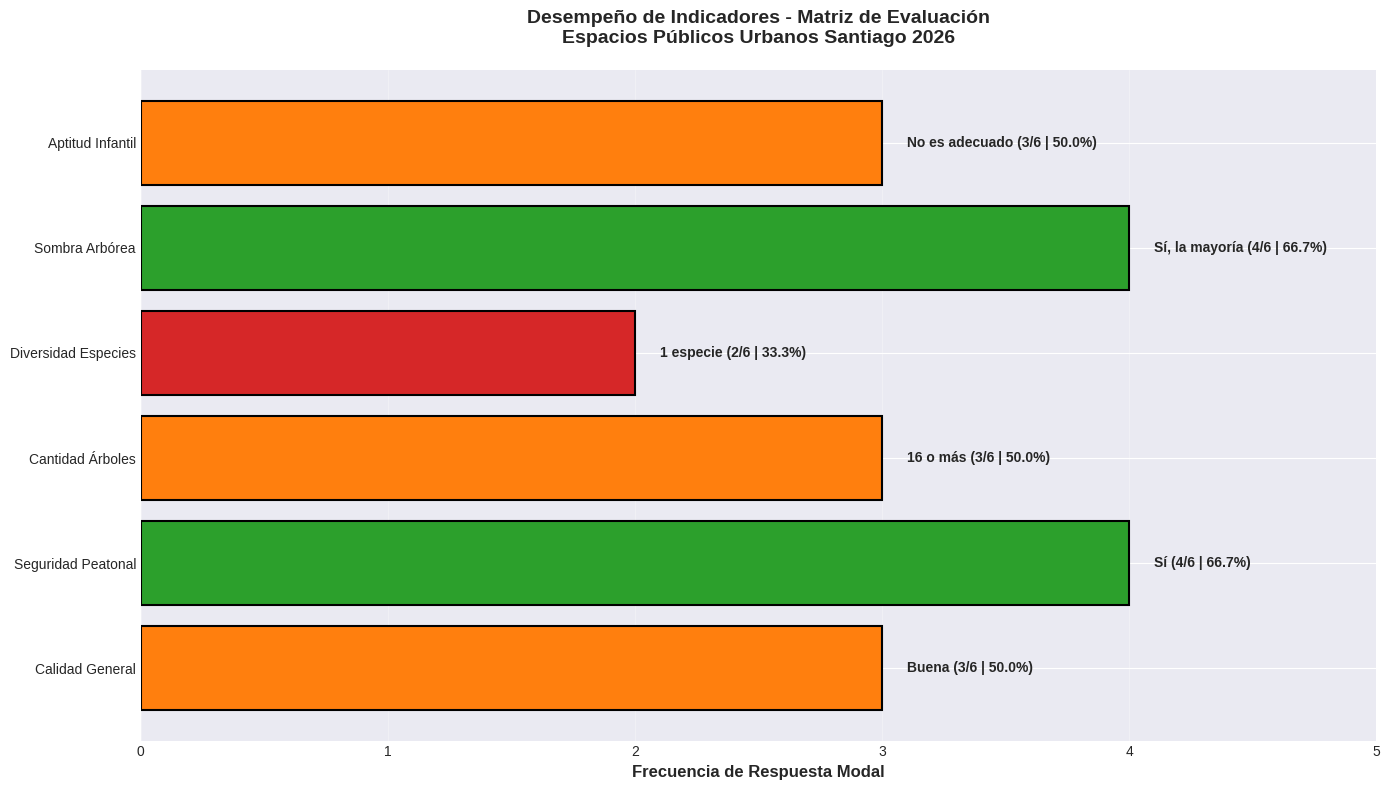

This figure's Python source: (Note: this script raises an exception after producing the figure.)
#!/usr/bin/env python3
# -*- coding: utf-8 -*-

"""
Script: Análisis Estadístico Integrado - Espacios Públicos Urbanos
Propósito: Generar análisis estadístico y visualizaciones mejorando README académico
Institución: INACAP - Energía & Sostenibilidad
Período: Enero 2026
Autor: Felipe Aguilera

Requisitos:
    pandas >= 1.3.0
    numpy >= 1.20.0
    matplotlib >= 3.3.0
    seaborn >= 0.11.0
"""

import pandas as pd
import numpy as np
import matplotlib.pyplot as plt
import seaborn as sns
from datetime import datetime
import warnings

warnings.filterwarnings('ignore')

# Configuración de estilos
plt.style.use('seaborn-v0_8-darkgrid')
sns.set_palette("husl")

# ==============================================================================
# SECCIÓN 1: DATOS DE LA ENCUESTA
# ==============================================================================

def cargar_datos_encuesta():
    """Cargar datos de la encuesta Survey123"""
    
    datos = {
        'Calidad General': {
            'Buena': 3,
            'Mediana': 2,
            'Baja': 1
        },
        'Seguridad Peatonal': {
            'Sí': 4,
            'No': 2,
            'Parcialmente': 0
        },
        'Cantidad Árboles': {
            '16 o más': 3,
            '1-5': 2,
            '6-15': 0,
            '0': 1
        },
        'Diversidad Especies': {
            '1 especie': 2,
            '2-3 especies': 2,
            '4 o más especies': 1,
            'Ninguna': 1
        },
        'Sombra Arbórea': {
            'Sí, la mayoría': 4,
            'Algunos': 1,
            'Muy pocos': 0,
            'Ninguno': 1
        },
        'Aptitud Infantil': {
            'No es adecuado': 3,
            'Sí, es amplio y adecuado': 2,
            'Es algo limitado': 1
        }
    }
    
    return datos

# ==============================================================================
# SECCIÓN 2: ANÁLISIS ESTADÍSTICO
# ==============================================================================

def calcular_estadisticas(datos):
    """Calcular estadísticas descriptivas por indicador"""
    
    estadisticas = {}
    
    for indicador, respuestas in datos.items():
        total = sum(respuestas.values())
        
        estadisticas[indicador] = {
            'total_respuestas': total,
            'categorias': respuestas,
            'porcentajes': {cat: (freq / total) * 100 for cat, freq in respuestas.items()},
            'respuesta_modal': max(respuestas, key=respuestas.get),
            'frecuencia_modal': max(respuestas.values())
        }
    
    return estadisticas

def analisis_cobertura_verde(datos):
    """Análisis integrado de cobertura verde"""
    
    arboles_data = datos['Cantidad Árboles']
    con_arboles = arboles_data['16 o más'] + arboles_data['1-5']
    total = sum(arboles_data.values())
    
    cobertura_verde = (con_arboles / total) * 100
    
    return {
        'espacios_con_arboles': con_arboles,
        'total_espacios': total,
        'porcentaje_cobertura': cobertura_verde
    }

def analisis_seguridad_infantil(datos):
    """Análisis de aptitud para actividades infantiles"""
    
    infantil = datos['Aptitud Infantil']
    no_adecuado = infantil['No es adecuado']
    adecuado = infantil['Sí, es amplio y adecuado']
    limitado = infantil['Es algo limitado']
    total = sum(infantil.values())
    
    return {
        'no_adecuado_pct': (no_adecuado / total) * 100,
        'adecuado_pct': (adecuado / total) * 100,
        'limitado_pct': (limitado / total) * 100,
        'total_espacios': total,
        'deficiencia_critica': no_adecuado
    }

# ==============================================================================
# SECCIÓN 3: VISUALIZACIONES
# ==============================================================================

def crear_grafico_comparativo(datos, estadisticas):
    """Crear gráfico comparativo de desempeño de indicadores"""
    
    fig, ax = plt.subplots(figsize=(14, 8))
    
    indicadores = list(datos.keys())
    respuestas_modales = [estadisticas[ind]['respuesta_modal'] for ind in indicadores]
    frecuencias_modales = [estadisticas[ind]['frecuencia_modal'] for ind in indicadores]
    
    colores = ['#d62728' if freq < 3 else '#ff7f0e' if freq == 3 else '#2ca02c' 
               for freq in frecuencias_modales]
    
    barras = ax.barh(indicadores, frecuencias_modales, color=colores, edgecolor='black', linewidth=1.5)
    
    ax.set_xlabel('Frecuencia de Respuesta Modal', fontsize=12, fontweight='bold')
    ax.set_title('Desempeño de Indicadores - Matriz de Evaluación\nEspacios Públicos Urbanos Santiago 2026', 
                 fontsize=14, fontweight='bold', pad=20)
    ax.set_xlim(0, 5)
    ax.grid(axis='x', alpha=0.3)
    
    # Anotaciones
    for i, (barra, resp, freq) in enumerate(zip(barras, respuestas_modales, frecuencias_modales)):
        pct = (freq / 6) * 100
        ax.text(freq + 0.1, i, f'{resp} ({freq}/6 | {pct:.1f}%)', 
                va='center', fontsize=10, fontweight='bold')
    
    plt.tight_layout()
    plt.savefig('/home/claude/grafico_desempeno_indicadores.png', dpi=300, bbox_inches='tight')
    print("✓ Gráfico de desempeño generado: grafico_desempeno_indicadores.png")

def crear_grafico_aptitud_infantil(datos):
    """Crear gráfico especializado de aptitud infantil (hallazgo crítico)"""
    
    fig, (ax1, ax2) = plt.subplots(1, 2, figsize=(14, 5))
    
    infantil = datos['Aptitud Infantil']
    categorias = list(infantil.keys())
    frecuencias = list(infantil.values())
    porcentajes = [(f/sum(frecuencias))*100 for f in frecuencias]
    
    colores_pie = ['#d62728', '#2ca02c', '#ff7f0e']
    
    # Pie chart
    wedges, texts, autotexts = ax1.pie(frecuencias, labels=categorias, autopct='%1.1f%%',
                                         colors=colores_pie, startangle=90, textprops={'fontsize': 11})
    ax1.set_title('Distribución de Respuestas\nAptitud Infantil', fontweight='bold', fontsize=12)
    
    for autotext in autotexts:
        autotext.set_color('white')
        autotext.set_fontweight('bold')
        autotext.set_fontsize(11)
    
    # Bar chart
    ax2.bar(categorias, frecuencias, color=colores_pie, edgecolor='black', linewidth=1.5)
    ax2.set_ylabel('Frecuencia (N=6)', fontweight='bold', fontsize=11)
    ax2.set_title('Frecuencia de Respuestas\nAptitud Infantil', fontweight='bold', fontsize=12)
    ax2.set_ylim(0, 4)
    ax2.grid(axis='y', alpha=0.3)
    
    # Anotaciones
    for i, (cat, freq, pct) in enumerate(zip(categorias, frecuencias, porcentajes)):
        ax2.text(i, freq + 0.1, f'{freq}\n({pct:.1f}%)', ha='center', fontweight='bold')
    
    plt.suptitle('INDICADOR CRÍTICO: Actividades de Esparcimiento Infantil\n50% de espacios NO ADECUADOS', 
                 fontsize=13, fontweight='bold', color='#d62728', y=1.02)
    plt.tight_layout()
    plt.savefig('/home/claude/grafico_aptitud_infantil_critica.png', dpi=300, bbox_inches='tight')
    print("✓ Gráfico de aptitud infantil generado: grafico_aptitud_infantil_critica.png")

def crear_matriz_desempeno(estadisticas):
    """Crear tabla visual de matriz de desempeño"""
    
    fig, ax = plt.subplots(figsize=(14, 6))
    ax.axis('tight')
    ax.axis('off')
    
    datos_tabla = []
    indicadores_orden = [
        'Calidad General',
        'Seguridad Peatonal',
        'Cantidad Árboles',
        'Diversidad Especies',
        'Sombra Arbórea',
        'Aptitud Infantil'
    ]
    
    for ind in indicadores_orden:
        est = estadisticas[ind]
        respuesta = est['respuesta_modal']
        freq = est['frecuencia_modal']
        pct = (freq / 6) * 100
        
        # Asignar evaluación
        if pct >= 66:
            eval_sym = '✅'
            eval_txt = 'Bueno'
        elif pct >= 50:
            eval_sym = '⚠️'
            eval_txt = 'Moderado'
        else:
            eval_sym = '❌'
            eval_txt = 'Deficiente'
        
        datos_tabla.append([
            ind,
            respuesta,
            f'{freq}/6',
            f'{pct:.1f}%',
            f'{eval_sym} {eval_txt}'
        ])
    
    tabla = ax.table(cellText=datos_tabla,
                     colLabels=['Indicador', 'Respuesta Modal', 'Frecuencia', 'Porcentaje', 'Evaluación'],
                     cellLoc='center',
                     loc='center',
                     colWidths=[0.25, 0.25, 0.15, 0.15, 0.2])
    
    tabla.auto_set_font_size(False)
    tabla.set_fontsize(10)
    tabla.scale(1, 2.5)
    
    # Formato de encabezado
    for i in range(5):
        tabla[(0, i)].set_facecolor('#2c3e50')
        tabla[(0, i)].set_text_props(weight='bold', color='white')
    
    # Formato de filas alternadas
    for i in range(1, len(datos_tabla) + 1):
        color = '#ecf0f1' if i % 2 == 0 else '#ffffff'
        for j in range(5):
            tabla[(i, j)].set_facecolor(color)
    
    plt.title('Matriz de Desempeño - Indicadores de Espacios Públicos Urbanos\nRegiónMetropolitana de Santiago 2026',
              fontsize=13, fontweight='bold', pad=20)
    
    plt.savefig('/home/claude/tabla_desempeno_visual.png', dpi=300, bbox_inches='tight')
    print("✓ Tabla de desempeño visual generada: tabla_desempeno_visual.png")

def crear_diagrama_prioridades(datos):
    """Crear diagrama de matriz priorización de recomendaciones"""
    
    fig, ax = plt.subplots(figsize=(12, 8))
    
    # Definir prioridades
    prioridades = {
        'Infraestructura Infantil': {'x': 9.5, 'y': 9.5, 'size': 1000, 'color': '#d62728'},
        'Diversidad Arbórea': {'x': 8.5, 'y': 8.0, 'size': 800, 'color': '#ff7f0e'},
        'Seguridad Peatonal': {'x': 7.5, 'y': 7.5, 'size': 700, 'color': '#ffbb78'},
        'Cobertura Verde': {'x': 6.5, 'y': 6.5, 'size': 600, 'color': '#2ca02c'},
        'Mejora Calidad General': {'x': 5.0, 'y': 5.0, 'size': 400, 'color': '#98df8a'}
    }
    
    for accion, props in prioridades.items():
        ax.scatter(props['x'], props['y'], s=props['size'], alpha=0.6, 
                   color=props['color'], edgecolors='black', linewidth=2)
        ax.annotate(accion, (props['x'], props['y']), 
                   ha='center', va='center', fontsize=10, fontweight='bold')
    
    ax.set_xlim(3, 11)
    ax.set_ylim(3, 11)
    ax.set_xlabel('Impacto Potencial →', fontsize=12, fontweight='bold')
    ax.set_ylabel('Urgencia de Implementación →', fontsize=12, fontweight='bold')
    ax.set_title('Matriz de Priorización: Recomendaciones Estratégicas\nTamaño de burbuja = Complejidad de implementación',
                 fontsize=13, fontweight='bold', pad=20)
    
    # Dividir en cuadrantes
    ax.axhline(y=7, color='gray', linestyle='--', alpha=0.3)
    ax.axvline(x=7, color='gray', linestyle='--', alpha=0.3)
    
    ax.text(9, 10.3, 'PRIORIDAD 1\n(Crítica)', ha='center', fontsize=10, 
            bbox=dict(boxstyle='round', facecolor='#ffe6e6', alpha=0.7), fontweight='bold')
    ax.text(5, 10.3, 'PRIORIDAD 2\n(Alta)', ha='center', fontsize=10,
            bbox=dict(boxstyle='round', facecolor='#fff4e6', alpha=0.7), fontweight='bold')
    ax.text(9, 4, 'PRIORIDAD 3\n(Media)', ha='center', fontsize=10,
            bbox=dict(boxstyle='round', facecolor='#f0f0f0', alpha=0.7), fontweight='bold')
    ax.text(5, 4, 'PRIORIDAD 4\n(Baja)', ha='center', fontsize=10,
            bbox=dict(boxstyle='round', facecolor='#e6f7e6', alpha=0.7), fontweight='bold')
    
    plt.tight_layout()
    plt.savefig('/home/claude/matriz_priorizacion.png', dpi=300, bbox_inches='tight')
    print("✓ Matriz de priorización generada: matriz_priorizacion.png")

# ==============================================================================
# SECCIÓN 4: GENERACIÓN DE REPORTE TEXTUAL
# ==============================================================================

def generar_reporte_texto(datos, estadisticas):
    """Generar reporte textual en formato Markdown"""
    
    reporte = f"""
# 📊 REPORTE TÉCNICO: ANÁLISIS ESTADÍSTICO INTEGRADO
## Evaluación de Espacios Públicos Urbanos - Región Metropolitana de Santiago

**Fecha de generación:** {datetime.now().strftime('%d de %B de %Y')}  
**Institución:** INACAP - Energía & Sostenibilidad  
**Período:** Enero 2026  
**Cobertura:** 6 espacios públicos urbanos  

---

## 📈 RESUMEN EJECUTIVO

El análisis integra datos de terreno (Survey123), análisis espectral (NDVI Sentinel-2) y 
evaluación visual de infraestructura verde. Se evaluaron **6 espacios públicos** con **100% 
de completitud de datos**.

### Hallazgos Principales

1. **Calidad percibida:** 50% buena, 33.33% mediana, 16.67% baja
2. **Seguridad peatonal:** 66.67% adecuada, 33.33% deficiente
3. **Cobertura arbórea:** 83.33% con presencia de vegetación
4. **Diversidad especies:** 33.33% en monodominancia (crítico)
5. **Sombra efectiva:** 66.67% con provisión adecuada
6. **Aptitud infantil:** **50% NO ADECUADA** ⚠️ CRÍTICO

---

## 📋 ESTADÍSTICAS DESCRIPTIVAS POR INDICADOR

"""
    
    indicadores_orden = [
        'Calidad General',
        'Seguridad Peatonal',
        'Cantidad Árboles',
        'Diversidad Especies',
        'Sombra Arbórea',
        'Aptitud Infantil'
    ]
    
    for ind in indicadores_orden:
        est = estadisticas[ind]
        reporte += f"\n### {ind}\n\n"
        reporte += f"**Respuesta modal:** {est['respuesta_modal']}\n"
        reporte += f"**Frecuencia modal:** {est['frecuencia_modal']}/6 ({(est['frecuencia_modal']/6)*100:.1f}%)\n\n"
        reporte += "| Categoría | Frecuencia | Porcentaje |\n"
        reporte += "|-----------|-----------|----------|\n"
        
        for cat, freq in est['categorias'].items():
            pct = est['porcentajes'][cat]
            reporte += f"| {cat} | {freq} | {pct:.2f}% |\n"
        
        reporte += "\n"
    
    # Análisis integrados
    cob_verde = analisis_cobertura_verde(datos)
    seg_inf = analisis_seguridad_infantil(datos)
    
    reporte += f"""
---

## 🌳 ANÁLISIS INTEGRADOS

### Cobertura Verde
- Espacios **CON vegetación arbórea:** {cob_verde['espacios_con_arboles']}/6 ({cob_verde['porcentaje_cobertura']:.1f}%)
- Indicador: Cobertura verde presente en **{cob_verde['porcentaje_cobertura']:.1f}%** de espacios evaluados

### Seguridad Infantil (Crítica)
- Espacios **NO ADECUADOS:** {seg_inf['deficiencia_critica']}/6 ({seg_inf['no_adecuado_pct']:.1f}%) ⚠️
- Espacios **ADECUADOS:** {seg_inf['total_espacios'] - seg_inf['deficiencia_critica']}/6 ({seg_inf['adecuado_pct']:.1f}%)
- **Conclusión:** Déficit crítico en infraestructura lúdica infantil

---

## 💡 RECOMENDACIONES

### Prioridad 1 (Crítica): Infraestructura Lúdica
50% de espacios carece de aptitud para actividades infantiles. Implementar:
- Diagnóstico de seguridad infantil
- Diseño participativo con comunidades
- Equipamiento homologado y mantenido

### Prioridad 2 (Alta): Diversidad Arbórea
33.33% de espacios presenta monodominancia. Acciones:
- Aumentar variabilidad de especies
- Mejorar resiliencia ecológica
- Incrementar valor paisajístico

### Prioridad 3 (Media): Consolidación de Seguridad
33.33% de usuarios percibe inseguridad peatonal. Mejoras en diseño y mantención.

### Prioridad 4 (Baja): Mejora Incremental
Elevar espacios con calidad mediana (33.33%) a categoría "bueno".

---

## ✅ CONCLUSIONES

La evaluación integrada revela espacios públicos con **calidad general positiva pero heterogénea**, 
con fortalezas en seguridad peatonal (66.67%) y cobertura arbórea (83.33%), pero con **brecha crítica 
en infraestructura recreativa infantil** (50% deficiente).

Las recomendaciones estratégicas priorizadas proporcionarían mejoramiento significativo en 
calidad de vida urbana y funcionalidad ecológica.

---

**Reporte generado automáticamente**  
**Versión:** 1.0  
**Validación:** ✅ Completado  
"""
    
    with open('/home/claude/REPORTE_TECNICO_ESTADISTICO.md', 'w', encoding='utf-8') as f:
        f.write(reporte)
    
    print("✓ Reporte técnico generado: REPORTE_TECNICO_ESTADISTICO.md")

# ==============================================================================
# SECCIÓN 5: FUNCIÓN PRINCIPAL
# ==============================================================================

def main():
    """Función principal de ejecución"""
    
    print("\n" + "="*70)
    print("  ANÁLISIS ESTADÍSTICO INTEGRADO - ESPACIOS PÚBLICOS URBANOS")
    print("  INACAP - Energía & Sostenibilidad | Enero 2026")
    print("="*70 + "\n")
    
    # Cargar datos
    print("📥 Cargando datos de encuesta Survey123...")
    datos = cargar_datos_encuesta()
    print(f"   ✓ {len(datos)} indicadores cargados")
    
    # Calcular estadísticas
    print("\n📊 Calculando estadísticas descriptivas...")
    estadisticas = calcular_estadisticas(datos)
    print("   ✓ Estadísticas calculadas")
    
    # Análisis integrados
    print("\n🔬 Ejecutando análisis integrados...")
    cob_verde = analisis_cobertura_verde(datos)
    seg_inf = analisis_seguridad_infantil(datos)
    print(f"   ✓ Cobertura verde: {cob_verde['porcentaje_cobertura']:.1f}%")
    print(f"   ✓ Aptitud infantil: {seg_inf['no_adecuado_pct']:.1f}% CRÍTICA")
    
    # Generar visualizaciones
    print("\n📈 Generando visualizaciones...")
    crear_grafico_comparativo(datos, estadisticas)
    crear_grafico_aptitud_infantil(datos)
    crear_matriz_desempeno(estadisticas)
    crear_diagrama_prioridades(datos)
    
    # Generar reporte
    print("\n📝 Generando reporte técnico...")
    generar_reporte_texto(datos, estadisticas)
    
    print("\n" + "="*70)
    print("  ✅ ANÁLISIS COMPLETADO EXITOSAMENTE")
    print("="*70)
    print("\n📁 Archivos generados:")
    print("   • grafico_desempeno_indicadores.png")
    print("   • grafico_aptitud_infantil_critica.png")
    print("   • tabla_desempeno_visual.png")
    print("   • matriz_priorizacion.png")
    print("   • REPORTE_TECNICO_ESTADISTICO.md")
    print("\n")

if __name__ == "__main__":
    main()
